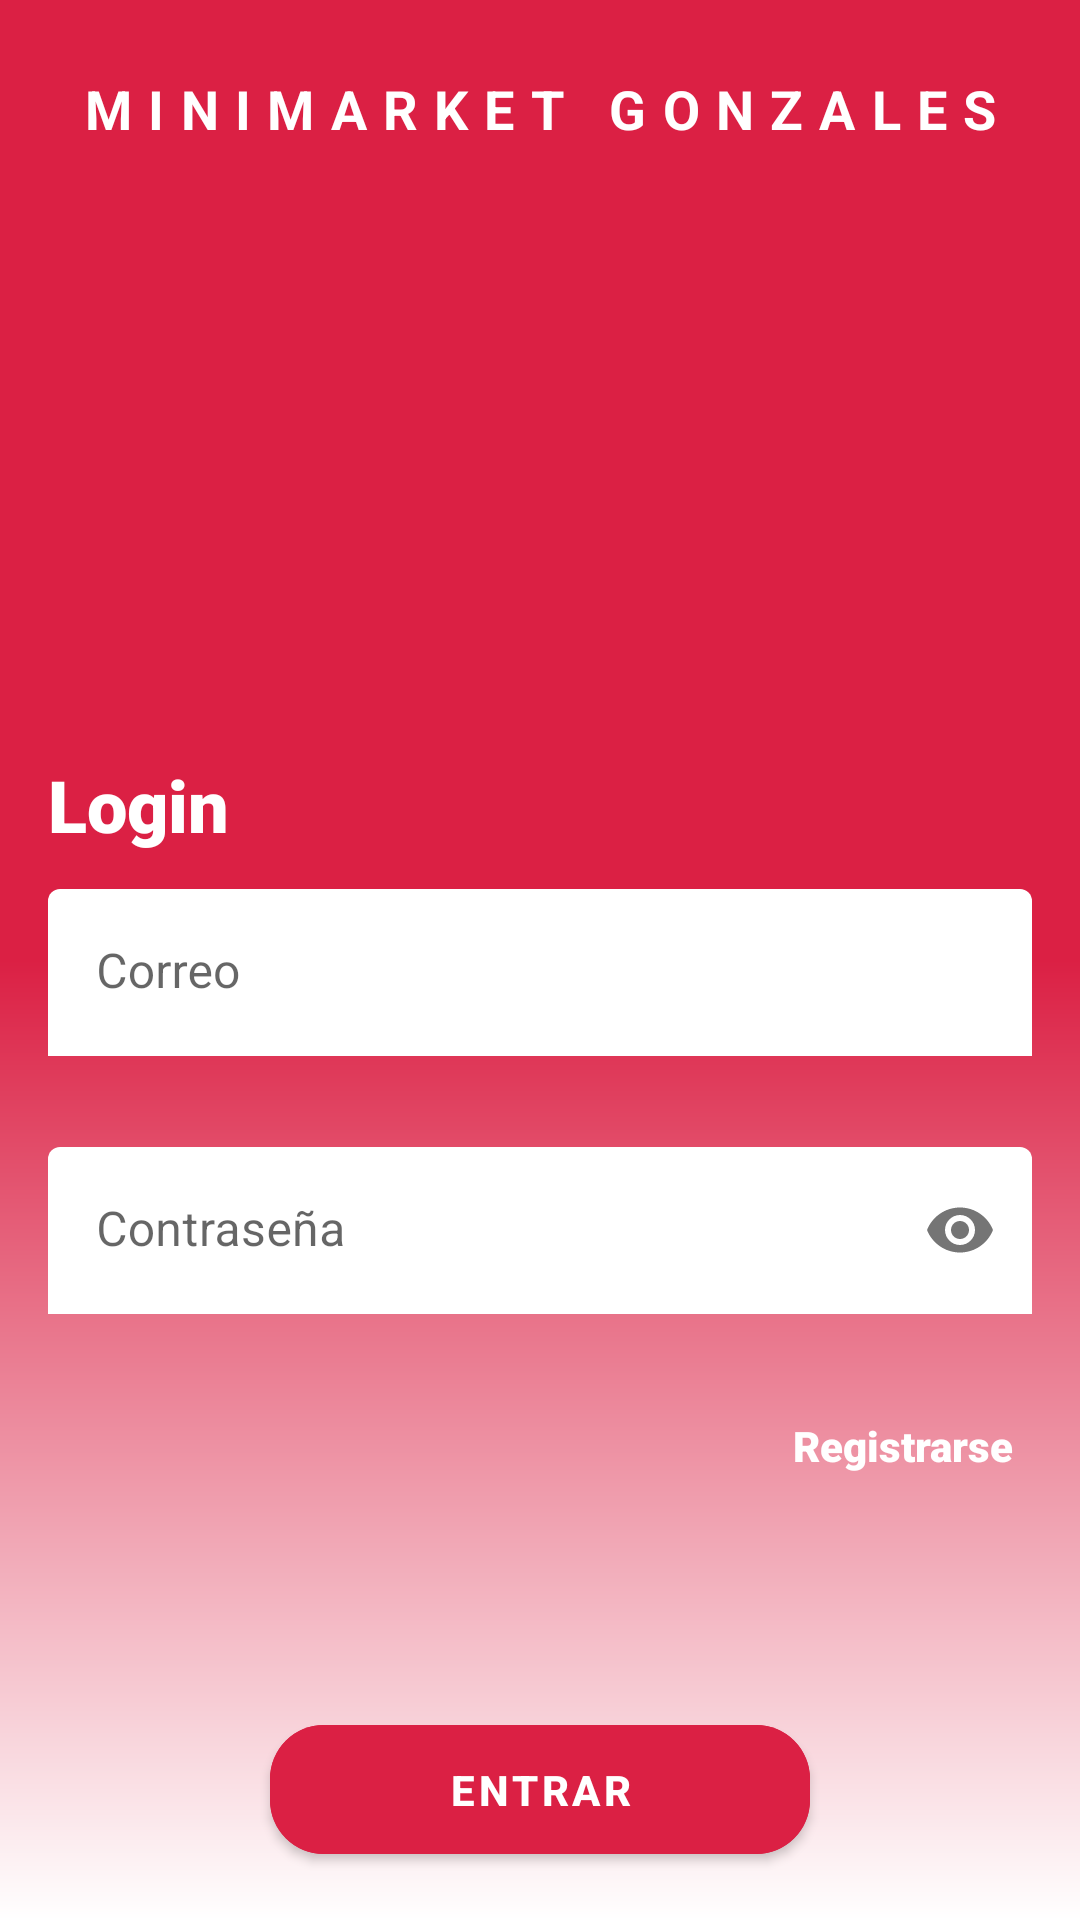

The Android layout XML behind this screen, and the referenced resources:
<!-- AndroidManifest.xml: activity theme Theme.Minigonzaapp.NoActionBar -->
<!-- res/layout/activity_login.xml -->
<?xml version="1.0" encoding="utf-8"?>
<androidx.constraintlayout.widget.ConstraintLayout xmlns:android="http://schemas.android.com/apk/res/android"
    xmlns:app="http://schemas.android.com/apk/res-auto"
    xmlns:tools="http://schemas.android.com/tools"
    android:layout_width="match_parent"
    android:layout_height="match_parent"
    android:background="@drawable/login_desing"
    tools:context=".views.fragments.LoginActivity">


    <ImageView
        android:id="@+id/logo"
        android:layout_width="wrap_content"
        android:layout_height="wrap_content"
        android:layout_marginTop="24dp"
        app:layout_constraintEnd_toEndOf="parent"
        app:layout_constraintStart_toStartOf="parent"
        app:layout_constraintTop_toTopOf="parent"
        android:contentDescription="@string/app_name" />

    <FrameLayout
        android:id="@+id/con_img"
        android:layout_width="match_parent"
        android:layout_height="wrap_content"
        app:layout_constraintTop_toBottomOf="@id/logo"
        app:layout_constraintStart_toStartOf="parent"
        app:layout_constraintEnd_toEndOf="parent">

        <ImageView
            android:id="@+id/img_login"
            android:layout_width="160dp"
            android:layout_height="180dp"
            android:layout_marginTop="32dp"
            android:src="@drawable/shopping_bag"
            app:layout_constraintEnd_toEndOf="parent"
            app:layout_constraintStart_toStartOf="parent"
            app:layout_constraintTop_toBottomOf="@id/logo"
            android:layout_gravity="center_horizontal"/>
        <TextView
            android:layout_width="match_parent"
            android:layout_height="wrap_content"
            android:text="Minimarket Gonzales"
            android:textColor="@color/white"
            android:layout_gravity="center_horizontal|top"
            android:gravity="center_horizontal"
            android:textSize="18sp"
            android:layout_marginBottom="24dp"
            android:textStyle="bold"
            android:textAllCaps="true"
            android:letterSpacing="0.3"
            />

    </FrameLayout>

    <TextView
        android:id="@+id/logintxt"
        android:layout_width="wrap_content"
        android:layout_height="wrap_content"
        android:layout_marginStart="16dp"
        android:layout_marginTop="16dp"
        android:fontFamily="sans-serif-black"
        android:text="Login"
        android:textColor="@color/white"
        android:textSize="24sp"
        app:layout_constraintStart_toStartOf="parent"
        app:layout_constraintTop_toBottomOf="@id/con_img" />

    <com.google.android.material.textfield.TextInputLayout
        android:id="@+id/inputcorreo"
        android:layout_width="match_parent"
        android:layout_height="wrap_content"
        android:layout_marginHorizontal="16dp"
        android:layout_marginTop="12dp"
        android:hint="Correo"
        app:boxBackgroundColor="@color/white"
        app:boxStrokeWidth="0dp"
        app:errorEnabled="true"
        app:errorTextColor="@color/white"
        app:layout_constraintEnd_toEndOf="parent"
        app:layout_constraintStart_toStartOf="parent"
        app:layout_constraintTop_toBottomOf="@id/logintxt">

        <com.google.android.material.textfield.TextInputEditText
            android:id="@+id/txtCorreo"
            android:layout_width="match_parent"
            android:layout_height="wrap_content"
            android:inputType="textEmailAddress|textNoSuggestions" />
    </com.google.android.material.textfield.TextInputLayout>


    <com.google.android.material.textfield.TextInputLayout
        android:id="@+id/inputclave"
        android:layout_width="match_parent"
        android:layout_height="wrap_content"
        android:layout_marginHorizontal="16dp"
        android:layout_marginTop="10dp"
        android:hint="Contraseña"
        app:boxBackgroundColor="@color/white"
        app:boxStrokeWidth="0dp"
        app:errorTextColor="@color/white"
        app:errorEnabled="true"
        app:endIconMode="password_toggle"
        app:layout_constraintEnd_toEndOf="parent"
        app:layout_constraintStart_toStartOf="parent"
        app:layout_constraintTop_toBottomOf="@id/inputcorreo">

        <com.google.android.material.textfield.TextInputEditText
            android:id="@+id/txtclave"
            android:layout_width="match_parent"
            android:layout_height="wrap_content"
            android:inputType="textPassword" />
    </com.google.android.material.textfield.TextInputLayout>

    <ProgressBar
        android:id="@+id/progress_login"
        android:layout_width="match_parent"
        android:layout_height="wrap_content"
        android:indeterminateTint="@color/white"
        app:layout_constraintBottom_toBottomOf="parent"
        app:layout_constraintTop_toBottomOf="@id/inputclave"/>

    <com.google.android.material.button.MaterialButton
        android:id="@+id/loginbtn"
        android:layout_width="180dp"
        android:layout_height="wrap_content"
        android:backgroundTint="@color/principal"
        android:text="Entrar"
        android:textColor="@color/white"
        app:layout_constraintEnd_toEndOf="parent"
        app:layout_constraintStart_toStartOf="parent"
        app:layout_constraintBottom_toBottomOf="parent"
        app:cornerRadius="18dp"
        android:textSize="14sp"
        android:textStyle="bold"
        android:layout_marginBottom="16dp"
        android:paddingVertical="12dp"
        />

    <TextView
        android:id="@+id/btnregistro"
        android:layout_width="wrap_content"
        android:layout_height="wrap_content"
        android:text="Registrarse"
        android:layout_marginTop="8dp"
        android:textColor="@color/white"
        app:layout_constraintEnd_toEndOf="parent"
        android:layout_marginEnd="16dp"
        android:textSize="14sp"
        android:padding="6dp"
        android:fontFamily="sans-serif-black"
        app:layout_constraintTop_toBottomOf="@+id/inputclave" />

</androidx.constraintlayout.widget.ConstraintLayout>
<!-- resources referenced by this layout -->
<resources>
  <color name="principal">#db2044</color>
  <color name="white">#FFFFFFFF</color>
  <!-- drawable login_desing (drawable) -->
  <?xml version="1.0" encoding="utf-8"?>
  <shape xmlns:android="http://schemas.android.com/apk/res/android">
  
  
      <solid android:color="@color/principal"/>
      <gradient android:endColor="@color/principal"
                  android:angle="90"
                  android:centerColor="@color/principal"
                  android:startColor="@color/white"/>
  
  </shape>
  <string name="app_name">minigonza-app</string>
  <style name="Theme.Minigonzaapp.NoActionBar">
          <item name="windowActionBar">false</item>
          <item name="windowNoTitle">true</item>
      </style>
</resources>
